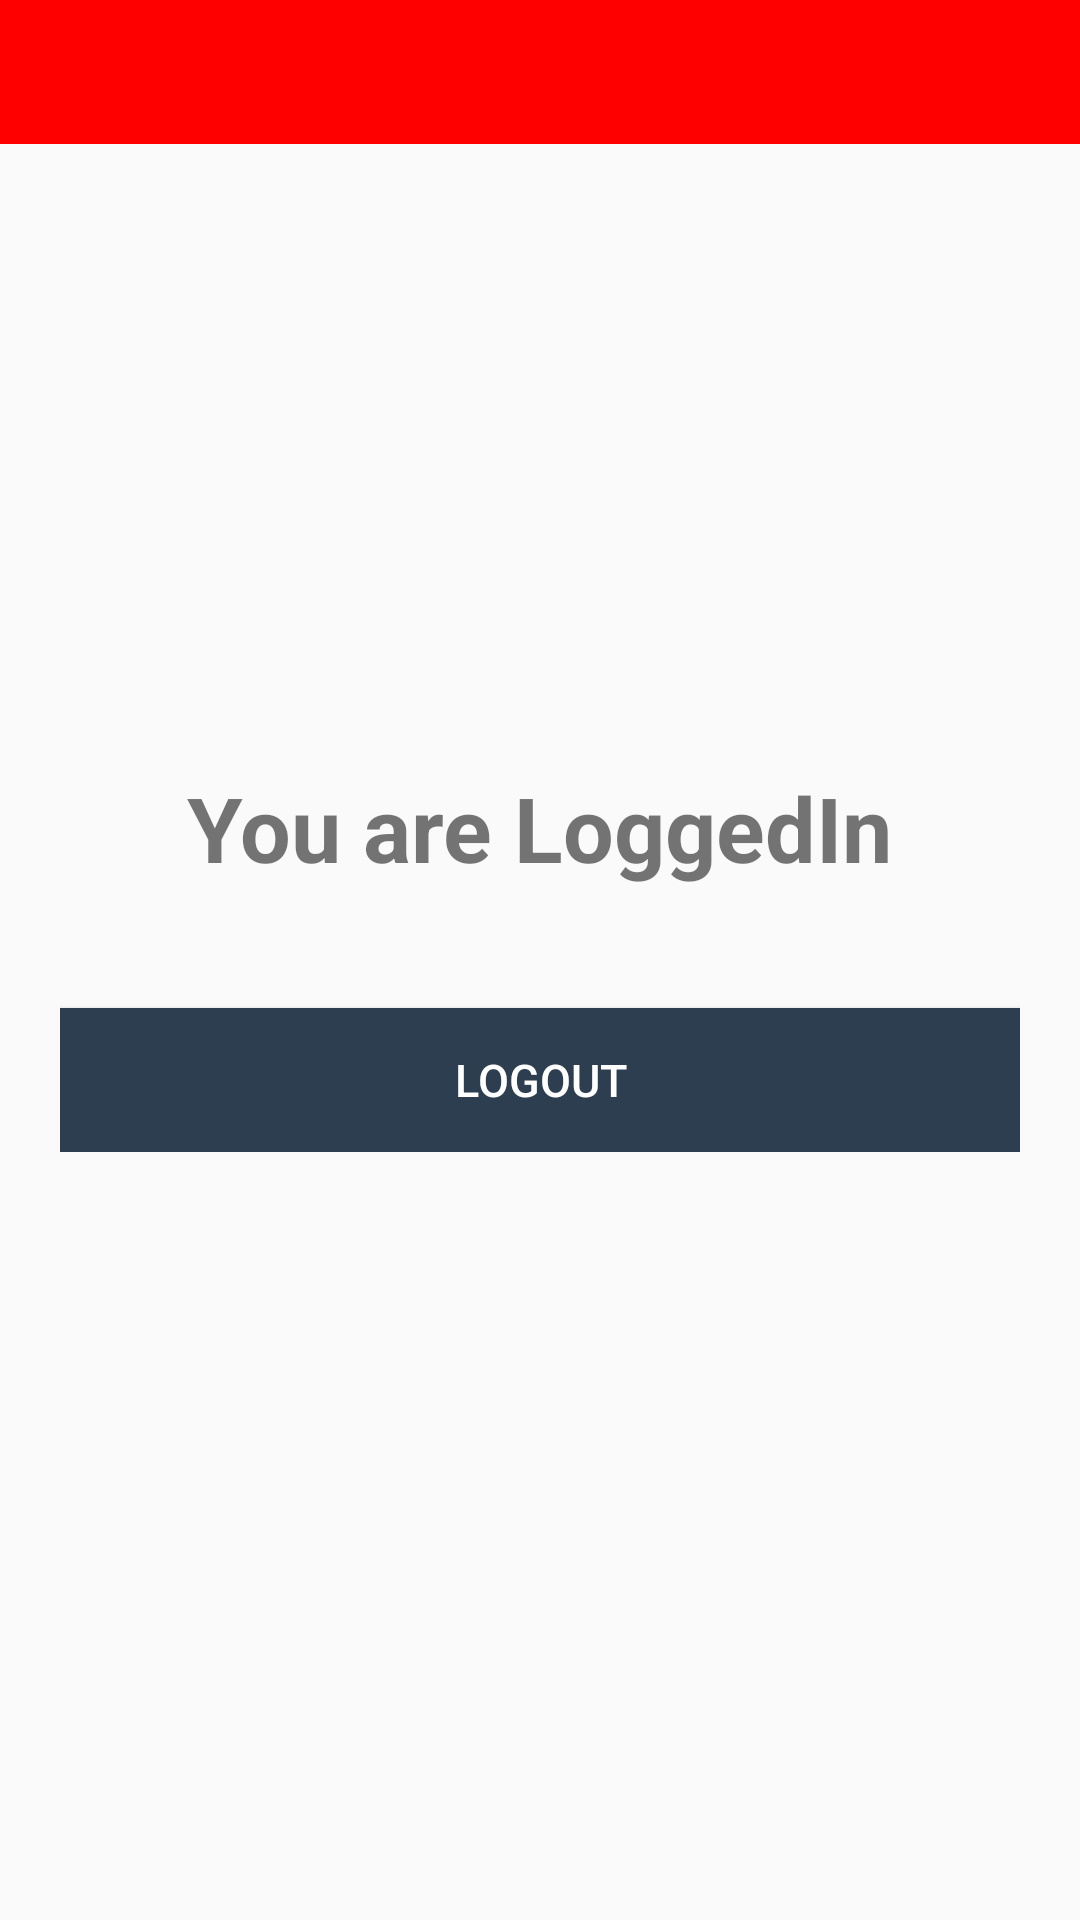

Write the Android layout XML for this screen, with the resource values it uses.
<!-- AndroidManifest.xml: activity theme AppTheme -->
<!-- res/layout/activity_main2.xml -->
<RelativeLayout xmlns:android="http://schemas.android.com/apk/res/android"
    android:layout_width="match_parent"
    android:layout_height="match_parent">

    <include layout="@layout/tab_layout" />

    <LinearLayout
        android:layout_width="match_parent"
        android:layout_height="wrap_content"
        android:layout_centerInParent="true"
        android:layout_marginLeft="20dp"
        android:layout_marginRight="20dp"
        android:gravity="center"
        android:orientation="vertical">

        <TextView
            android:layout_width="wrap_content"
            android:layout_height="wrap_content"
            android:text="You are LoggedIn"
            android:textSize="30dp"
            android:textStyle="bold" />

        <Button
            android:id="@+id/btnLogout"
            android:layout_width="match_parent"
            android:layout_height="wrap_content"
            android:layout_marginTop="40dip"
            android:background="#2c3e50"
            android:text="Logout"
            android:textColor="#ffffff"
            android:textSize="15dp" />
    </LinearLayout>

</RelativeLayout>
<!-- res/layout/tab_layout.xml (included above) -->
<?xml version="1.0" encoding="utf-8"?>
<LinearLayout
    xmlns:android="http://schemas.android.com/apk/res/android"
    xmlns:app="http://schemas.android.com/apk/res-auto"
    android:layout_width="match_parent"
    android:orientation="vertical"
    android:layout_height="wrap_content">


    <android.support.design.widget.TabLayout
        android:id="@+id/tabs"
        app:tabGravity="fill"
        app:tabMode="fixed"
        android:background="@color/red"
        app:tabIndicatorColor="@color/black"
        app:tabSelectedTextColor="@color/black"
        app:tabTextColor="@color/white"
        android:layout_width="match_parent"
        android:layout_height="wrap_content">


    </android.support.design.widget.TabLayout>

    <android.support.v4.view.ViewPager
        android:id="@+id/viewpager"
        android:layout_width="match_parent"
        android:layout_height="match_parent">

    </android.support.v4.view.ViewPager>



</LinearLayout>
<!-- resources referenced by this layout -->
<resources>
  <color name="black">#000000</color>
  <color name="red">#FF0000</color>
  <color name="white">#ffffff</color>
  <style name="AppTheme" parent="Theme.AppCompat.Light.NoActionBar">
          
          <item name="colorPrimary">@color/red</item>
          <item name="colorPrimaryDark">@android:color/holo_red_dark</item>
      </style>
</resources>
